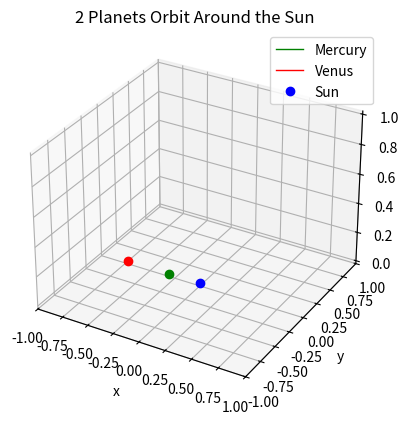

Source code (Python):
"""
Created on Fri Nov  1 14:43:24 2024

[redacted]
"""

import numpy as np
from scipy.integrate import solve_ivp
import matplotlib.pyplot as plt
from matplotlib.animation import FuncAnimation


#initial conditions, all initial values taken at the perihelion in standard astronomical units


# --------------------  MERCURY  -------------------- #
Ecc, a = 0.2056, 0.387               # Eccentricity of orbit (mercury), Semi major distance
b = a*np.sqrt(1-Ecc**2)              # Semi minor
peri_d, aphe_d = a-Ecc*a, a+Ecc*a
viy_calc = np.sqrt(((2*4*np.pi**2)*(1/peri_d - 1/aphe_d))/(1-(peri_d/aphe_d)**2))   # Initial velocity from derivation from energy and angular momentum

xi, yi = -(a-Ecc*a) , 0.0            # inital x / y position at periastron, taken as the semi major of mercurys orbit minus this value times the orbital eccentricity
vix, viy = 0.0, viy_calc             # Initial x / y velocity of mercury 


# --------------------  VENUS  -------------------- #

EccV, aV = 0.0068, 0.723             # The eccentricity and semi major distance of venus
peri_dV, aphe_dV  = aV-EccV*aV, aV+EccV*aV
viy_calcV = np.sqrt(((2*4*np.pi**2)*(1/peri_dV - 1/aphe_dV))/(1-(peri_dV/aphe_dV)**2))


# --------------------  MASSES  -------------------- #

Ms_kg = 1.989*10**30
Ms = 1.0            # Mass of the sun in solar mass units 
Mm = 0.33*10**24 / Ms_kg
Mj = 4.87*10**24 / Ms_kg  #954.79194*10**(-6)
G = 4*np.pi**2      # Gravitational constant G 


# --------------------  TIMINGS  -------------------- #

Tsq = a**3          # Orbit Period squared
T = np.sqrt(Tsq)    # Orbit period
Factor = 15
steps = 1000        # Number of steps plotted over, an increase in the number of steps makes the orbit more and more correct, and the orbits begins to overlap with itself
dt = T/steps        # Length of a step defined by the period and how many steps there are 
t = np.arange(0.0, Factor*T, dt)   #array of each step up to the period


# --------------------  ARRAYS  -------------------- #

#here the previously defined data is collected into arrays for use in future code and functions
initial_position_merc = [xi, yi]
inital_position_ven =  [-aV, 0.0]
initial_position_sun = [0, 0]

initial_velocity_merc = [vix, viy]
initial_velocity_ven = [0, viy_calcV]
initial_velocity_sun = [0, 0]

initial_conditions_new = np.array([
    initial_position_merc, inital_position_ven,
    initial_velocity_merc, initial_velocity_ven
    ]).ravel()


# Define the system of ODEs
def system_of_odes(t, S, m1, m2):
    ms = 1.0
    ps = [0, 0]
    # p1, p2, p3, dp1_dt, dp2_dt, dp3_dt = S
    p1, p2 = S[0:2], S[2:4]
    dp1_dt, dp2_dt = S[4:6], S[6:8]

    f1, f2 = dp1_dt, dp2_dt

    df1_dt = (G*ms*(ps - p1))/(np.linalg.norm(ps - p1)**3) + (G*m2*(p2 - p1))/(np.linalg.norm(p2 - p1)**3)
    df2_dt = (G*ms*(ps - p2))/(np.linalg.norm(ps - p2)**3) + (G*m1*(p1 - p2))/(np.linalg.norm(p1 - p2)**3)

    return np.array([f1, f2, df1_dt, df2_dt]).ravel()


# splve the system of ODEs with the scipy function solve.
solution = solve_ivp(
    fun = system_of_odes,
    t_span = (0, Factor*T),
    y0 = initial_conditions_new,
    t_eval = t,
    args = (Mm, Mj),
    method='RK23'     #RK23 replaces the standard RK45 when method is unspecified
    )

# set the soloution to variables
t_sol = solution.t
mercx_sol = solution.y[0]
mercy_sol = solution.y[1]

venx_sol = solution.y[2]
veny_sol = solution.y[3]

sunx_sol = solution.y[4]
suny_sol = solution.y[5]

# --------------------  2D Plot  -------------------- #

# fig, ax2 = plt.subplots()
# ax2.plot(mercx_sol, mercy_sol, 'green', label='Mercury', linewidth=1)
# ax2.plot(venx_sol, veny_sol, 'red', label='Venus', linewidth=1)
# sun_dot, = ax2.plot([0], [0], 'o', color='blue', markersize=6, label='Sun')
# ax2.set_title("2 Planets Orbit Around the Sun")
# ax2.set_xlabel("x")
# ax2.set_ylabel("y")
# plt.xlim(-1, 1)
# plt.ylim(-1, 1)
# plt.legend()


# --------------------  3D Plots  -------------------- #

#Start a 3D plot as it can show animation very nicely, even though this problem is confined in the 2D planetary plane
fig, ax = plt.subplots(subplot_kw={"projection": "3d"})

# # Solid line plots can be unhashed for a more simple or quick view
# ax.plot(mercx_sol, mercy_sol, [0] * len(mercx_sol), 'green', label='Mercury', linewidth=1)
# ax.plot(venx_sol, veny_sol, [0] * len(venx_sol), 'red', label='Venus', linewidth=1)

# Create animated lines and dots (these will be updated in the animation)
merc_plt, = ax.plot([], [], [], 'green', linewidth=1, label='Mercury')
ven_plt, = ax.plot([], [], [], 'red', linewidth=1, label='Venus')
merc_dot, = ax.plot([mercx_sol[-1]], [mercy_sol[-1]], [0], 'o', color='green', markersize=6)
ven_dot, = ax.plot([venx_sol[-1]], [veny_sol[-1]], [0], 'o', color='red', markersize=6)
sun_dot, = ax.plot([0], [0], [0], 'o', color='blue', markersize=6, label='Sun')

ax.set_title("2 Planets Orbit Around the Sun")
ax.set_xlabel("x")
ax.set_ylabel("y")
ax.set_zlabel("z")
plt.xlim(-1, 1)
plt.ylim(-1, 1)
plt.zlim = (-0.5, 0.5)
plt.legend()

def update(frame):
    # lower_lim = max(0, frame - 300)  # hash in if dont want full lines trailing behind the animation,then add lower_lim before the colons in the next code lines
    print(f"Progress: {(frame+1)/len(t):.1%}", end='\r')

    # Current position slices for animation
    x_current_1 = mercx_sol[:frame+1]
    y_current_1 = mercy_sol[:frame+1]
    z_current_1 = [0] * len(x_current_1)  # assuming z=0

    x_current_2 = venx_sol[:frame+1]
    y_current_2 = veny_sol[:frame+1]
    z_current_2 = [0] * len(x_current_2)  # assuming z=0

    # Update animated lines and dots
    merc_plt.set_data_3d(x_current_1, y_current_1, z_current_1)
    merc_dot.set_data_3d([x_current_1[-1]], [y_current_1[-1]], [z_current_1[-1]])

    ven_plt.set_data_3d(x_current_2, y_current_2, z_current_2)
    ven_dot.set_data_3d([x_current_2[-1]], [y_current_2[-1]], [z_current_2[-1]])

    return merc_plt, merc_dot, ven_plt, ven_dot

# Create animation
animation = FuncAnimation(fig, update, frames=range(0, len(t), 2), interval=5, blit=True)
plt.show()



#inspired by and based on https://www.youtube.com/watch?v=FXkH9-4EN_8
